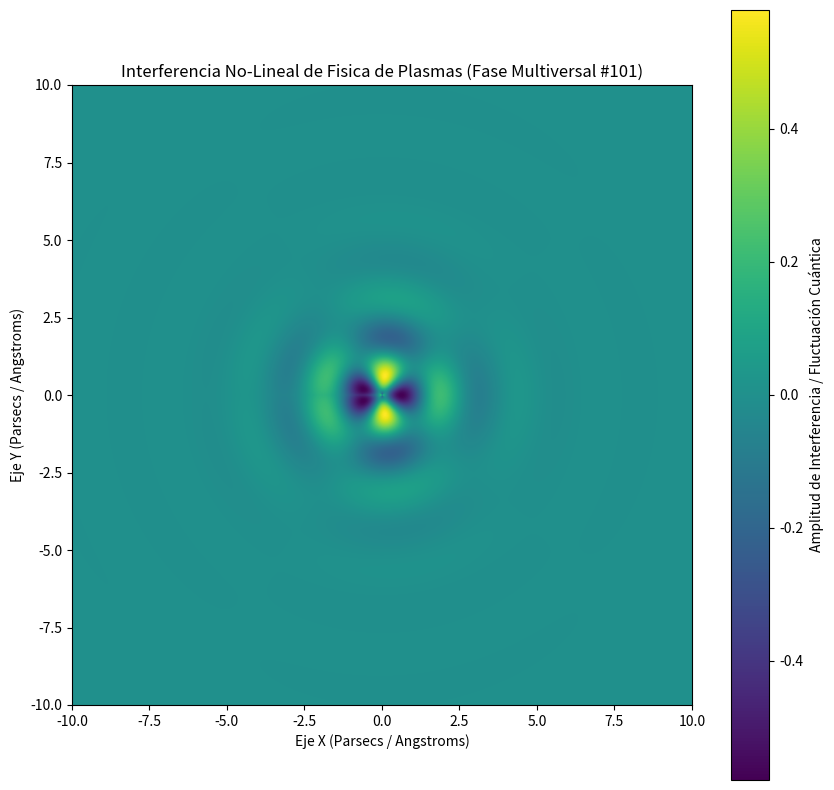

The script that saved this image:
%matplotlib inline
# Simulación Multiversal: Fisica de Plasmas - Variante 101
import numpy as np
import matplotlib.pyplot as plt

# Parámetros Físicos No-Lineales
omega_1 = 2.483
omega_2 = 2.211
lambda_decay = 0.784
phase_shift = 2.827

x = np.linspace(-10, 10, 800)
y = np.linspace(-10, 10, 800)
X, Y = np.meshgrid(x, y)

# Dinámica de Fluidos / Campos Tensor-Escalares (Fase Multiversal)
R = np.sqrt(X**2 + Y**2) + 1e-5
Z = (np.sin(omega_1 * R + phase_shift) * np.cos(omega_2 * np.arctan2(Y, X))) * np.exp(-lambda_decay * R)

plt.figure(figsize=(10, 10))
plt.imshow(Z, cmap='viridis', extent=[-10, 10, -10, 10], origin='lower')
plt.colorbar(label='Amplitud de Interferencia / Fluctuación Cuántica')
plt.title(r'Interferencia No-Lineal de Fisica de Plasmas (Fase Multiversal #101)')
plt.xlabel('Eje X (Parsecs / Angstroms)')
plt.ylabel('Eje Y (Parsecs / Angstroms)')
plt.show()
